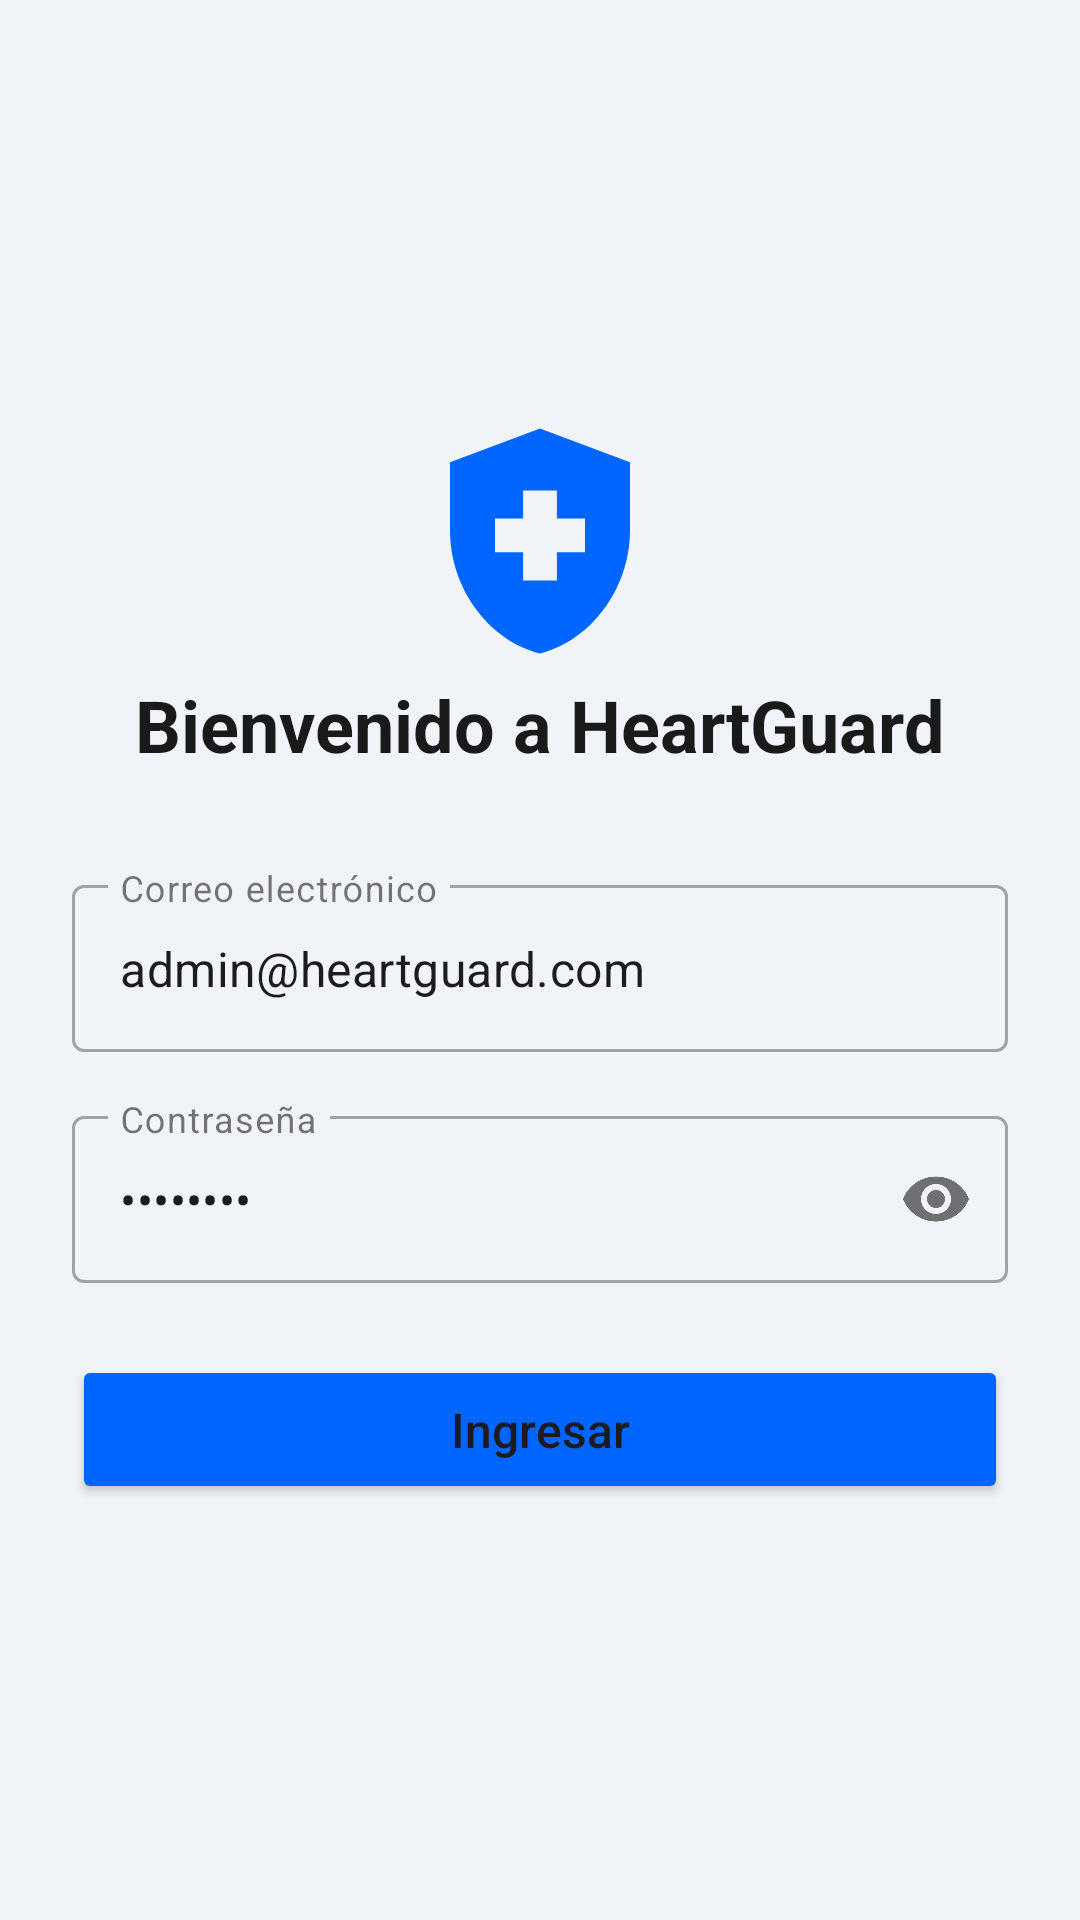

Reconstruct the res/layout file that produces this screen, plus the resources it refers to.
<!-- AndroidManifest.xml: application theme Theme.Integracion -->
<!-- res/layout/fragment_login.xml -->
<?xml version="1.0" encoding="utf-8"?>
<androidx.constraintlayout.widget.ConstraintLayout xmlns:android="http://schemas.android.com/apk/res/android"
    xmlns:app="http://schemas.android.com/apk/res-auto"
    xmlns:tools="http://schemas.android.com/tools"
    android:layout_width="match_parent"
    android:layout_height="match_parent"
    android:background="@color/background"
    android:padding="24dp"
    tools:context=".ui.login.LoginFragment">

    <ImageView
        android:id="@+id/logoImageView"
        android:layout_width="90dp"
        android:layout_height="90dp"
        android:src="@drawable/ic_logo"
        app:layout_constraintBottom_toTopOf="@+id/titleTextView"
        app:layout_constraintEnd_toEndOf="parent"
        app:layout_constraintStart_toStartOf="parent"
        app:tint="@color/primary" />

    <TextView
        android:id="@+id/titleTextView"
        android:layout_width="wrap_content"
        android:layout_height="wrap_content"
        android:layout_marginBottom="32dp"
        android:text="Bienvenido a HeartGuard"
        android:textColor="@color/text_primary"
        android:textSize="24sp"
        android:textStyle="bold"
        app:layout_constraintBottom_toTopOf="@+id/emailInputLayout"
        app:layout_constraintEnd_toEndOf="parent"
        app:layout_constraintStart_toStartOf="parent" />

    <com.google.android.material.textfield.TextInputLayout
        android:id="@+id/emailInputLayout"
        style="@style/Widget.MaterialComponents.TextInputLayout.OutlinedBox"
        android:layout_width="0dp"
        android:layout_height="wrap_content"
        android:hint="Correo electrónico"
        app:layout_constraintBottom_toBottomOf="parent"
        app:layout_constraintEnd_toEndOf="parent"
        app:layout_constraintStart_toStartOf="parent"
        app:layout_constraintTop_toTopOf="parent">

        <com.google.android.material.textfield.TextInputEditText
            android:id="@+id/emailEditText"
            android:layout_width="match_parent"
            android:layout_height="wrap_content"
            android:inputType="textEmailAddress"
            android:text="admin@heartguard.com" />
    </com.google.android.material.textfield.TextInputLayout>

    <com.google.android.material.textfield.TextInputLayout
        android:id="@+id/passwordInputLayout"
        style="@style/Widget.MaterialComponents.TextInputLayout.OutlinedBox"
        android:layout_width="0dp"
        android:layout_height="wrap_content"
        android:layout_marginTop="16dp"
        android:hint="Contraseña"
        app:layout_constraintEnd_toEndOf="parent"
        app:layout_constraintStart_toStartOf="parent"
        app:layout_constraintTop_toBottomOf="@id/emailInputLayout"
        app:passwordToggleEnabled="true">

        <com.google.android.material.textfield.TextInputEditText
            android:id="@+id/passwordEditText"
            android:layout_width="match_parent"
            android:layout_height="wrap_content"
            android:inputType="textPassword"
            android:text="password" />
    </com.google.android.material.textfield.TextInputLayout>

    <Button
        android:id="@+id/loginButton"
        android:layout_width="0dp"
        android:layout_height="wrap_content"
        android:layout_marginTop="24dp"
        android:backgroundTint="@color/primary"
        android:padding="14dp"
        android:text="Ingresar"
        android:textAllCaps="false"
        android:textSize="16sp"
        app:cornerRadius="8dp"
        app:layout_constraintEnd_toEndOf="parent"
        app:layout_constraintStart_toStartOf="parent"
        app:layout_constraintTop_toBottomOf="@id/passwordInputLayout" />

</androidx.constraintlayout.widget.ConstraintLayout>
<!-- resources referenced by this layout -->
<resources>
  <color name="background">#F0F4F8</color>
  <color name="primary">#0066FF</color>
  <color name="text_primary">#1A1A1A</color>
  <!-- drawable ic_logo (drawable) -->
  <vector xmlns:android="http://schemas.android.com/apk/res/android"
      android:width="24dp"
      android:height="24dp"
      android:viewportWidth="24"
      android:viewportHeight="24"
      android:tint="?attr/colorControlNormal">
      <path
          android:fillColor="@android:color/white"
          android:pathData="M10.5,13H8v-3h2.5V7.5h3V10H16v3h-2.5v2.5h-3V13zM12,2L4,5v6.09c0,5.05 3.41,9.76 8,10.91c4.59,-1.15 8,-5.86 8,-10.91V5L12,2z"/>
  </vector>
  <style name="Theme.Integracion" parent="Base.Theme.Integracion" />
  <style name="Base.Theme.Integracion" parent="Theme.Material3.DayNight.NoActionBar">
      </style>
</resources>
